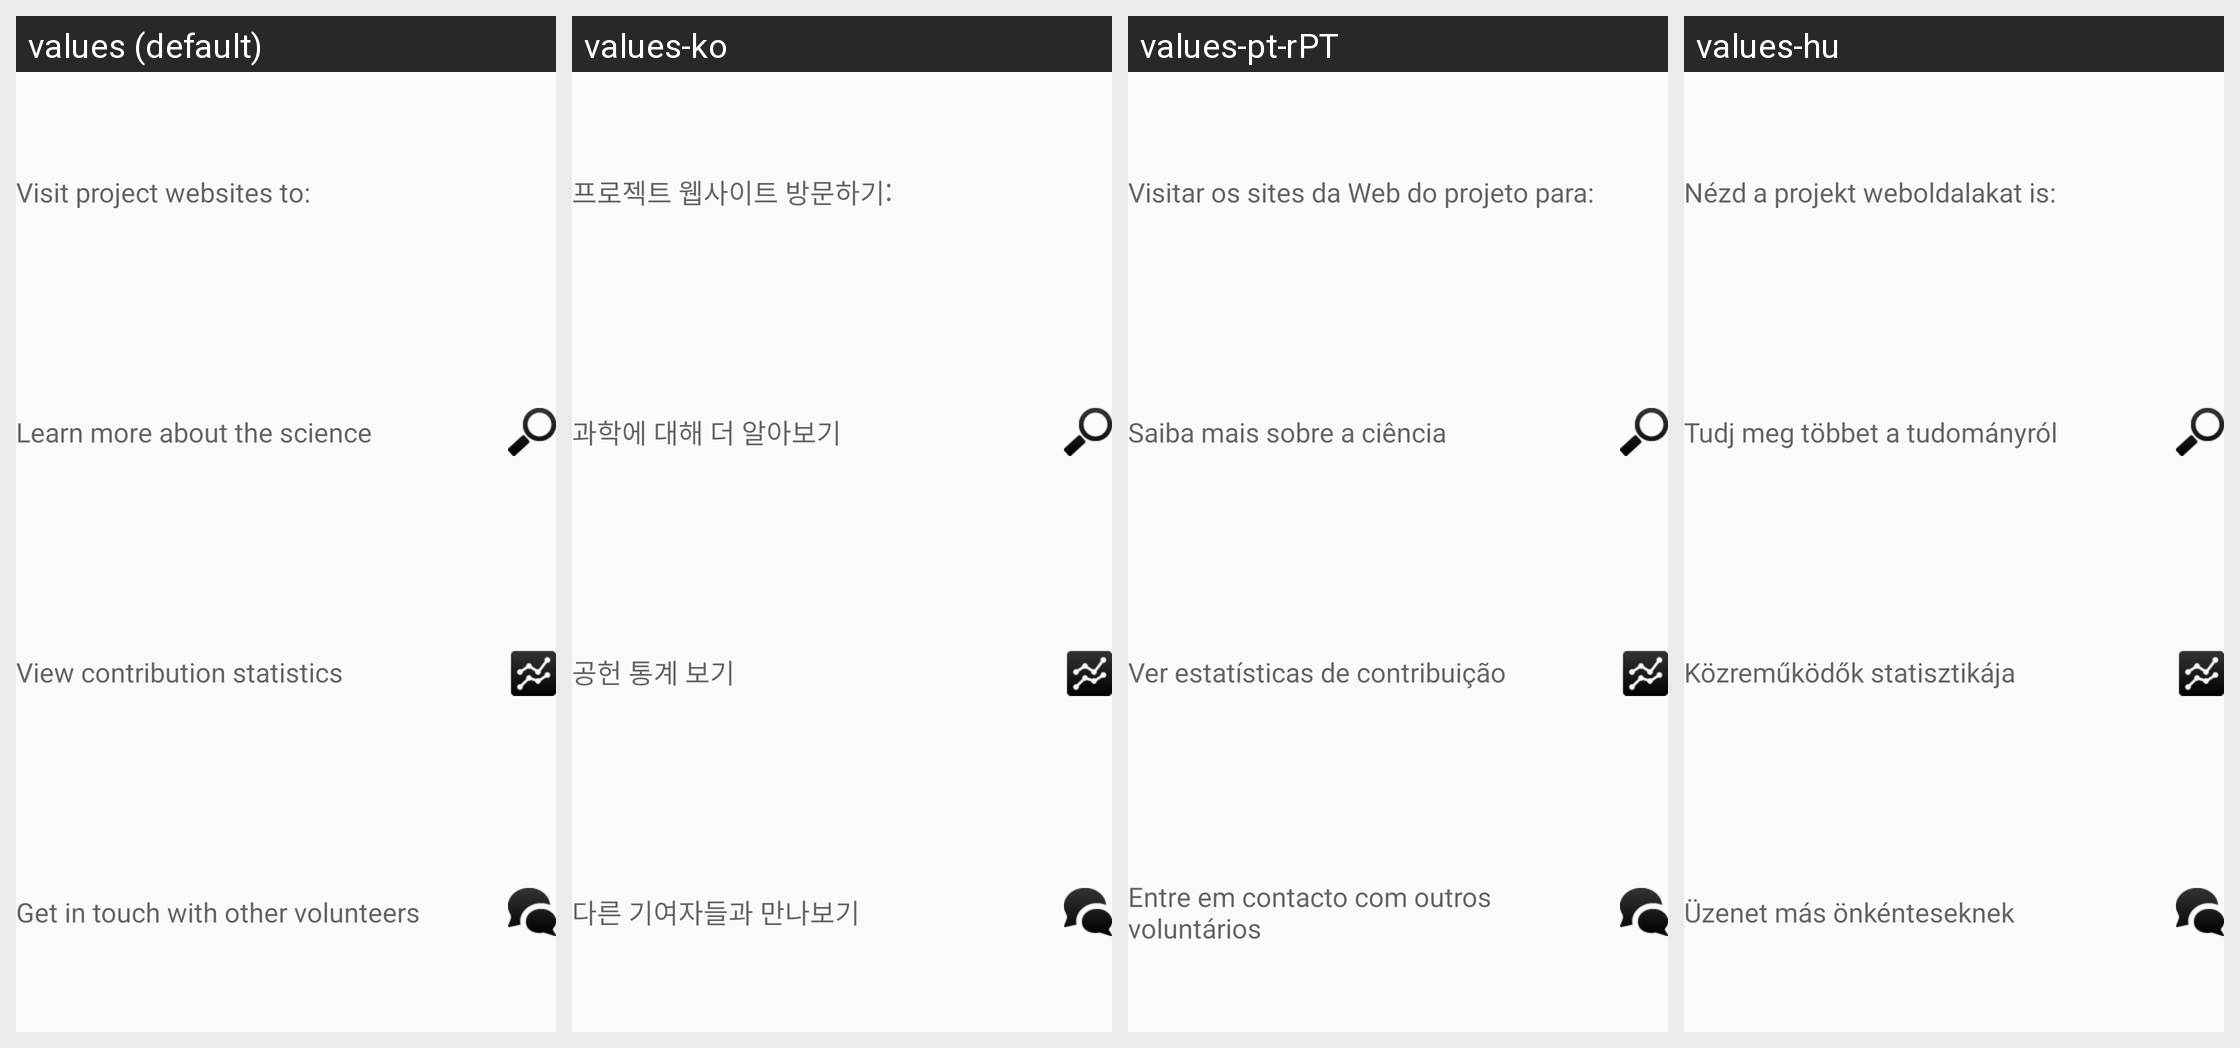

For this localized Android screen grid, give each drawn string resource with its value in every locale shown.
Android screen res/layout/attach_project_hint_projectwebsite_layout.xml rendered under 4 locales, left to right: values (default), values-ko, values-pt-rPT, values-hu. Device: Nexus 5 (rendered at 1080×1920; each locale shown at half size, 540×960, under a caption strip naming it); theme Theme.Styled.
Other locales in the repository, not shown: values-bg, values-ca, values-cs, values-da, values-de, values-el, values-en, values-es, values-fi, values-fr, values-he, values-hr, values-it-rIT, values-ja, values-ka, values-lt, values-nl, values-pl, values-pt-rBR, values-ro, values-ru, values-ru-rRU, values-sk, values-sl, values-sv, values-tr, values-uk, values-zh-rCN, values-zh-rTW.
Strings drawn on this screen, with the default value and each locale's value (text and hints the layout hard-codes, and strings that could not be matched under every locale, appear in the picture but are not listed):

attachproject_hint_projectwebsite_header
  values: Visit project websites to:
  values-ko: 프로젝트 웹사이트 방문하기:
  values-pt-rPT: Visitar os sites da Web do projeto para:
  values-hu: Nézd a projekt weboldalakat is:

attachproject_hint_projectwebsite_science
  values: Learn more about the science
  values-ko: 과학에 대해 더 알아보기
  values-pt-rPT: Saiba mais sobre a ciência
  values-hu: Tudj meg többet a tudományról

attachproject_hint_projectwebsite_stats
  values: View contribution statistics
  values-ko: 공헌 통계 보기
  values-pt-rPT: Ver estatísticas de contribuição
  values-hu: Közreműködők statisztikája

attachproject_hint_projectwebsite_community
  values: Get in touch with other volunteers
  values-ko: 다른 기여자들과 만나보기
  values-pt-rPT: Entre em contacto com outros voluntários
  values-hu: Üzenet más önkénteseknek
